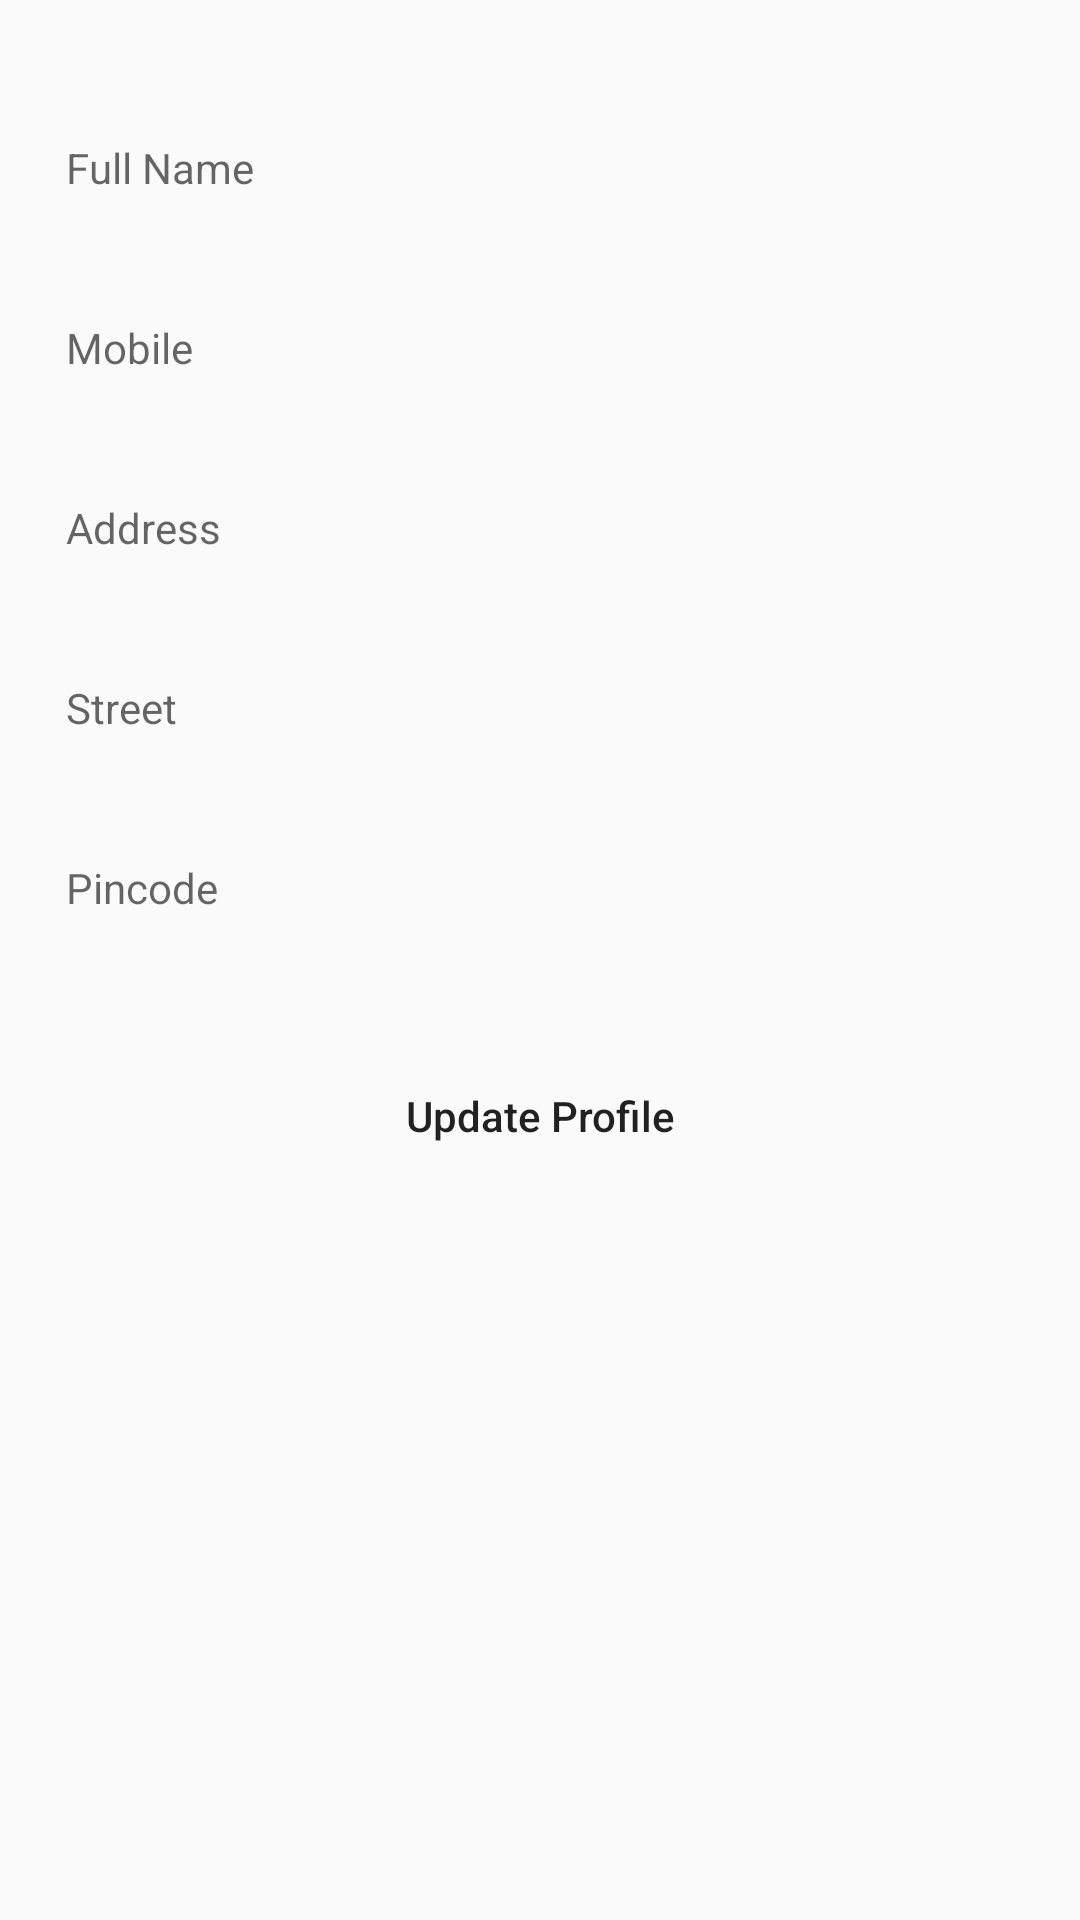

The Android layout XML behind this screen, and the referenced resources:
<!-- AndroidManifest.xml: application theme AppTheme -->
<!-- res/layout/content_update_profile.xml -->
<?xml version="1.0" encoding="utf-8"?>
<LinearLayout xmlns:android="http://schemas.android.com/apk/res/android"
    xmlns:app="http://schemas.android.com/apk/res-auto"
    xmlns:tools="http://schemas.android.com/tools"
    android:layout_width="match_parent"
    android:layout_height="match_parent"
    android:paddingBottom="@dimen/activity_vertical_margin"
    android:paddingLeft="@dimen/activity_horizontal_margin"
    android:paddingRight="@dimen/activity_horizontal_margin"
    android:paddingTop="@dimen/activity_vertical_margin"
    app:layout_behavior="@string/appbar_scrolling_view_behavior"
    tools:context="com.urja.motoservice.UpdateProfileActivity"
    tools:showIn="@layout/activity_update_profile"
    android:orientation="vertical">

        <android.support.v4.widget.NestedScrollView
            android:layout_width="match_parent"
            android:layout_height="match_parent">
            <LinearLayout
                android:layout_width="match_parent"
                android:layout_height="match_parent"
                android:orientation="vertical">
                <RelativeLayout
                    android:layout_width="match_parent"
                    android:layout_height="match_parent"
                    android:layout_marginTop="@dimen/activity_vertical_margin">

                    <EditText
                        android:layout_width="match_parent"
                        android:layout_height="50dp"
                        android:background="@drawable/textview_border_new"
                        android:hint="@string/name"
                        android:paddingTop="6dp"
                        android:paddingBottom="8dp"
                        android:paddingLeft="6dp"
                        android:id="@+id/name"
                        android:nextFocusDown="@id/mobile"
                        android:singleLine="true"
                        android:gravity="center_vertical"
                        android:layout_marginBottom="10dp"
                        android:textSize="14sp"/>



                    <EditText
                        android:layout_width="match_parent"
                        android:layout_height="50dp"
                        android:background="@drawable/textview_border_new"
                        android:hint="@string/mobile"
                        android:paddingTop="6dp"
                        android:paddingBottom="8dp"
                        android:paddingLeft="6dp"
                        android:id="@+id/mobile"
                        android:layout_below="@id/name"
                        android:gravity="center_vertical"
                        android:nextFocusDown="@+id/address"
                        android:singleLine="true"
                        android:inputType="phone"
                        android:layout_marginBottom="10dp"
                        android:textSize="14sp"/>


                    <EditText
                        android:layout_width="match_parent"
                        android:layout_height="50dp"
                        android:background="@drawable/textview_border_new"
                        android:hint="@string/address"
                        android:paddingTop="6dp"
                        android:paddingBottom="8dp"
                        android:paddingLeft="6dp"
                        android:gravity="center_vertical"
                        android:id="@+id/address"
                        android:nextFocusRight="@+id/street"
                        android:singleLine="true"
                        android:layout_below="@id/mobile"
                        android:layout_marginBottom="10dp"
                        android:textSize="14sp"
                        />



                    <EditText
                        android:layout_width="match_parent"
                        android:layout_height="50dp"
                        android:background="@drawable/textview_border_new"
                        android:hint="@string/street"
                        android:paddingTop="6dp"
                        android:paddingBottom="8dp"
                        android:paddingLeft="6dp"
                        android:gravity="center_vertical"
                        android:layout_below="@id/address"
                        android:nextFocusDown="@+id/pincode"
                        android:singleLine="true"
                        android:id="@+id/street"
                        android:layout_marginBottom="10dp"
                        android:textSize="14sp"/>


                    <EditText
                        android:layout_width="match_parent"
                        android:layout_height="50dp"
                        android:background="@drawable/textview_border_new"
                        android:hint="@string/pincode"
                        android:paddingTop="6dp"
                        android:paddingBottom="8dp"
                        android:paddingLeft="6dp"
                        android:gravity="center_vertical"
                        android:id="@+id/pincode"
                        android:layout_below="@id/street"
                        android:inputType="number"
                        android:singleLine="true"
                        android:imeOptions="actionDone"
                        android:layout_marginBottom="10dp"
                        android:textSize="14sp"/>
                </RelativeLayout>
                <RelativeLayout
                    android:layout_width="wrap_content"
                    android:layout_height="wrap_content"
                    android:gravity="bottom"
                    android:layout_marginTop="@dimen/activity_vertical_margin">

                    <Button
                        android:layout_width="match_parent"
                        android:layout_height="match_parent"
                        android:background="@drawable/textview_border_new"
                        android:backgroundTint="@color/colorAccent"
                        android:text="Update Profile"
                        android:textAllCaps="false"
                        android:gravity="center"
                        android:id="@+id/updateProfile"/>
                </RelativeLayout>

            </LinearLayout>
        </android.support.v4.widget.NestedScrollView>

</LinearLayout>
<!-- res/layout/activity_update_profile.xml (included above) -->
<?xml version="1.0" encoding="utf-8"?>
<android.support.design.widget.CoordinatorLayout xmlns:android="http://schemas.android.com/apk/res/android"
    xmlns:app="http://schemas.android.com/apk/res-auto"
    xmlns:tools="http://schemas.android.com/tools"
    android:layout_width="match_parent"
    android:layout_height="match_parent"
    android:fitsSystemWindows="true"
    tools:context="com.urja.motoservice.UpdateProfileActivity">

    <android.support.design.widget.AppBarLayout
        android:layout_width="match_parent"
        android:layout_height="wrap_content"
        android:theme="@style/AppTheme.AppBarOverlay">

        <android.support.v7.widget.Toolbar
            android:id="@+id/toolbar"
            android:layout_width="match_parent"
            android:layout_height="?attr/actionBarSize"
            android:background="?attr/colorPrimary"
            app:popupTheme="@style/AppTheme.PopupOverlay" />

    </android.support.design.widget.AppBarLayout>

    <include layout="@layout/content_update_profile" />

</android.support.design.widget.CoordinatorLayout>
<!-- resources referenced by this layout -->
<resources>
  <color name="colorAccent">#cddc39</color>
  <dimen name="activity_horizontal_margin">16dp</dimen>
  <dimen name="activity_vertical_margin">16dp</dimen>
  <string name="address">Address</string>
  <string name="mobile">Mobile</string>
  <string name="name">Full Name</string>
  <string name="pincode">Pincode</string>
  <string name="street">Street</string>
  <style name="AppTheme.AppBarOverlay" parent="ThemeOverlay.AppCompat.Dark.ActionBar" />
  <style name="AppTheme.PopupOverlay" parent="ThemeOverlay.AppCompat.Light" />
  <style name="AppTheme" parent="Theme.AppCompat.Light.NoActionBar">
          
          <item name="colorPrimary">@color/colorPrimary</item>
          <item name="colorPrimaryDark">@color/colorPrimaryDark</item>
          <item name="colorAccent">@color/colorAccent</item>
          <item name="android:listViewStyle">@style/ListViewStyle</item>
          <item name="android:colorBackground">@android:color/white</item>
          <item name="android:windowBackground">@android:color/white</item>
          <item name="android:windowContentOverlay">@null</item>
          
          
  
  
          
          
          <item name="drawerArrowStyle">@style/DrawerArrowStyle</item>
          <item name="android:windowTranslucentStatus" tools:targetApi="21">true</item>
          <item name="windowActionBar">false</item>
          <item name="windowNoTitle">true</item>
  
          
          <item name="colorControlNormal">@android:color/white</item>
          <item name="actionBarTheme">@style/AppTheme.ActionBarTheme</item>
  
          <item name="android:navigationBarColor" tools:targetApi="21">@color/navigationBarColor
          </item>
          <item name="android:windowDrawsSystemBarBackgrounds" tools:targetApi="21">true</item>
  
      </style>
  <color name="colorPrimary">#4caf50</color>
  <color name="colorPrimaryDark">#388e3c</color>
  <style name="ListViewStyle" parent="Widget.AppCompat.ListView">
          
          <item name="android:fadingEdge">none</item>
          <item name="android:dividerHeight">1dp</item>
          <item name="android:divider">@color/divider</item>
      </style>
  <style name="DrawerArrowStyle" parent="Widget.AppCompat.DrawerArrowToggle">
          <item name="spinBars">true</item>
          <item name="color">@color/drawerArrowColor</item>
      </style>
  <style name="AppTheme.ActionBarTheme" parent="@style/ThemeOverlay.AppCompat.ActionBar">
          
          <item name="colorControlNormal">@android:color/white</item>
      </style>
  <color name="navigationBarColor">#000000</color>
  <color name="divider">#B6B6B6</color>
</resources>
